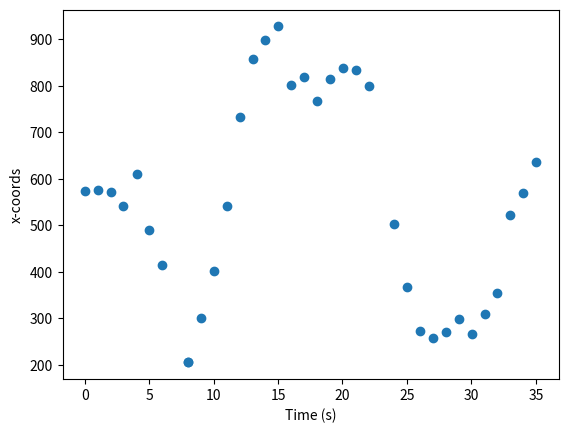

The matplotlib source for this figure:
#!/usr/bin/env python

'''
Heat Map
====================
The Heat Map module plots a graph indicating user's movement
throughout a pre analyzed video. Some dummy data has been placed
in main() for demonstration
Usage
-----
HeatMap.py
----
ESC - exit
'''

import matplotlib.pyplot as plt
import seaborn as sns #potential library to plot heatmap
from matplotlib.colors import LogNorm
import numpy as np
import io
import os
import sys


class HeatMap:
    def __init__(self, coord_list):
        self.coords_and_time = coord_list #a tuple of x, y coord, sec
        self.x_coords = None
        self.y_coords = None
        self.x_times = None
        self.time_stamps = None
        self.x_range = 0
        self.y_range = 0

    def set_x_coords(self):
        self.x_coords = []
        for (x,y,time) in self.coords_and_time:
            self.x_coords.append(x)

    def set_y_coords(self):
        self.y_coords = []
        for (x,y,time) in self.coords_and_time:
            self.y_coords.append(y)

    def set_xrange(self, range):
        self.x_range = range

    def set_yrange(self, range):
        self.y_range = range

    def set_xtimes(self):
        self.x_times = []
        for (x,y,time) in self.coords_and_time:
            self.x_times.append([time,x])

    def plot(self):
        x_times = self.x_times
        plt.scatter(*zip(*x_times))
        plt.xlabel("Time (s)")
        plt.ylabel("x-coords")
        plt.show()


def main():
    test = [[573, 215, 0.03], [576, 238, 1.0], [572, 262, 2.01],
    [542, 317, 3.01], [610, 358, 4.02], [489, 369, 5.02], [415, 372, 6.02],
    [205, 301, 8.0], [205, 300, 8.03], [300, 292, 9.0], [401.5, 282.0, 10.01],
    [541, 249, 11.01], [733, 213, 12.02], [858, 179, 13.02], [899, 94, 14.02],
    [927.5, 83.5, 15.03], [801, 177, 16.0], [819, 271, 17.0], [766, 335, 18.01],
    [814, 348, 19.01], [839, 346, 20.01], [833, 346, 21.02], [799, 348, 22.02],
    [503, 325, 24.0], [367, 315, 25.0], [273, 315, 26.0], [258, 313, 27.01],
    [270, 299, 28.01], [298, 284, 29.02], [266, 312, 30.02], [310, 337, 31.02],
    [355, 303, 32.0], [522, 213, 33.0], [569.5, 103.5, 34.0], [635.5, 271.5, 35.01]]
    print(__doc__)
    app = HeatMap(test)
    app.set_x_coords()
    app.set_y_coords()
    app.set_xrange(900)
    app.set_yrange(500)
    app.set_xtimes()
    app.plot()

if __name__ == '__main__':
    main()
